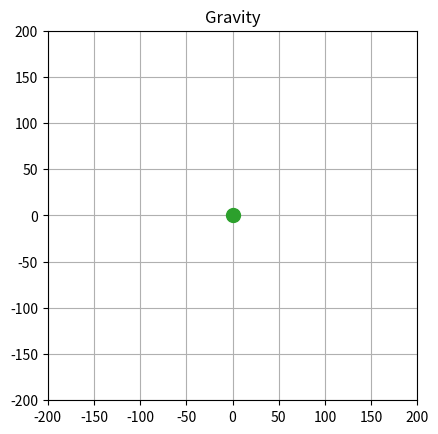

Source code (Python):
# Setting the simulation parameters

planetmass = 15e16              # Mass of the planet (kg) mass of earth=5.972e24 original = 15e15
# objectmass = 10               # Mass of the satellite (kg)
p0 = [200, 50]                    # Initial position of the satellite (X-meters, Y-meters) [0, 50]
v0 = 200                        # Initial veloity of the satellite (m/s) 100
theta0 = 180                    # Direction of velocity of satellite with the +ve X-axis (degrees)180
gconst = 6.674e-11              # Gravitational constant (N.m**2/kg**2)
time = 10                       # Total time period of simulation (seconds)
dt = 0.01                       # Temporal resolution for integration function (seconds)
axis_limits = 200

# Importing required libraries

import numpy as np
from scipy.integrate import odeint
import matplotlib.pyplot as plt
import matplotlib.animation as ani

# Initializing the simulation parameters

theta0 = np.radians(theta0)
vx0, vy0 = v0*np.cos(theta0), v0*np.sin(theta0) 
vector0 = np.array([p0[0], vx0, p0[1], vy0], dtype=np.int64)      # initial state vector of the satellite [x-position , X-velocity, Y-position, Y-velocity]

# Defining the gravitional function, a second order differentil equation that returns dp(change in position) a vector

def gravity(vector, t, gconst, planetmass):

    xt, vxt, yt, vyt = vector          # vector = [x-position , X-velocity, Y-position, Y-velocity] at time t
    theta = np.arctan2(yt, xt)
    r = np.sum(np.square(xt) + np.square(yt))

    dp = [vxt, vxt-(((gconst*planetmass)/r)*np.cos(theta)),
          vyt, vyt-(((gconst*planetmass)/r)*np.sin(theta))]

    return dp

t = np.arange(0.0, time, dt)         # defining the temporal list

# Solving the differential equation with scipy.integrate.odeint whose back end is FORTRAN odepack

sol = odeint(gravity, vector0, t, args=(gconst, planetmass))   # storing the solution to a variable 'sol'

# Plotting the solution with matplotlib

fig, ax = plt.subplots()                                      # initializing the plot window
ln1, = ax.plot([], [])                                        # empty array to plot the trail of the satellite
ln2, = ax.plot([], [], 'o-')                                  # empty array to plot the real position of satellite
ln3, = ax.plot([0], [0], 'o-', markersize=10)                 # plotting the marker of planet at origin
ax.grid()                                                     # initializing the grid lines in the plot
ax.set_aspect('equal')                                        # plot aspect ratio as equal (square grid)
ax.set_xlim(-axis_limits, axis_limits)                        # limits on x-axis
ax.set_ylim(-axis_limits, axis_limits)                        # limits on y-axis
ax.set_title('Gravity')                                       # plot title 
time_template = 'time = %.2fs'                                # template for time text
time_text = ax.text(0.05, 0.9, '', transform=ax.transAxes)    # position for the time text
xdata, ydata = [], []                                         # empty data list for the trailing line              

# Defining the function for the animation of the plot

def update(i):
    xdata.append(sol[i, 0])                        # appending x-data for the trail line
    ydata.append(sol[i, 2])                        # appending y-data for trail line
    ln1.set_data(xdata, ydata)                     # updating data for trail line
    ln2.set_data(sol[i, 0], sol[i, 2])             # updating the position of the satellite
    time_text.set_text(time_template % (i*dt))     # updating the time text
    return ln1, ln2, time_text

# passing the update function to the animation function of matplotlib

animation = ani.FuncAnimation(fig, update, np.arange(0, len(t)-1), interval=dt*1000, repeat=True)
plt.show()    # displaying the plot
